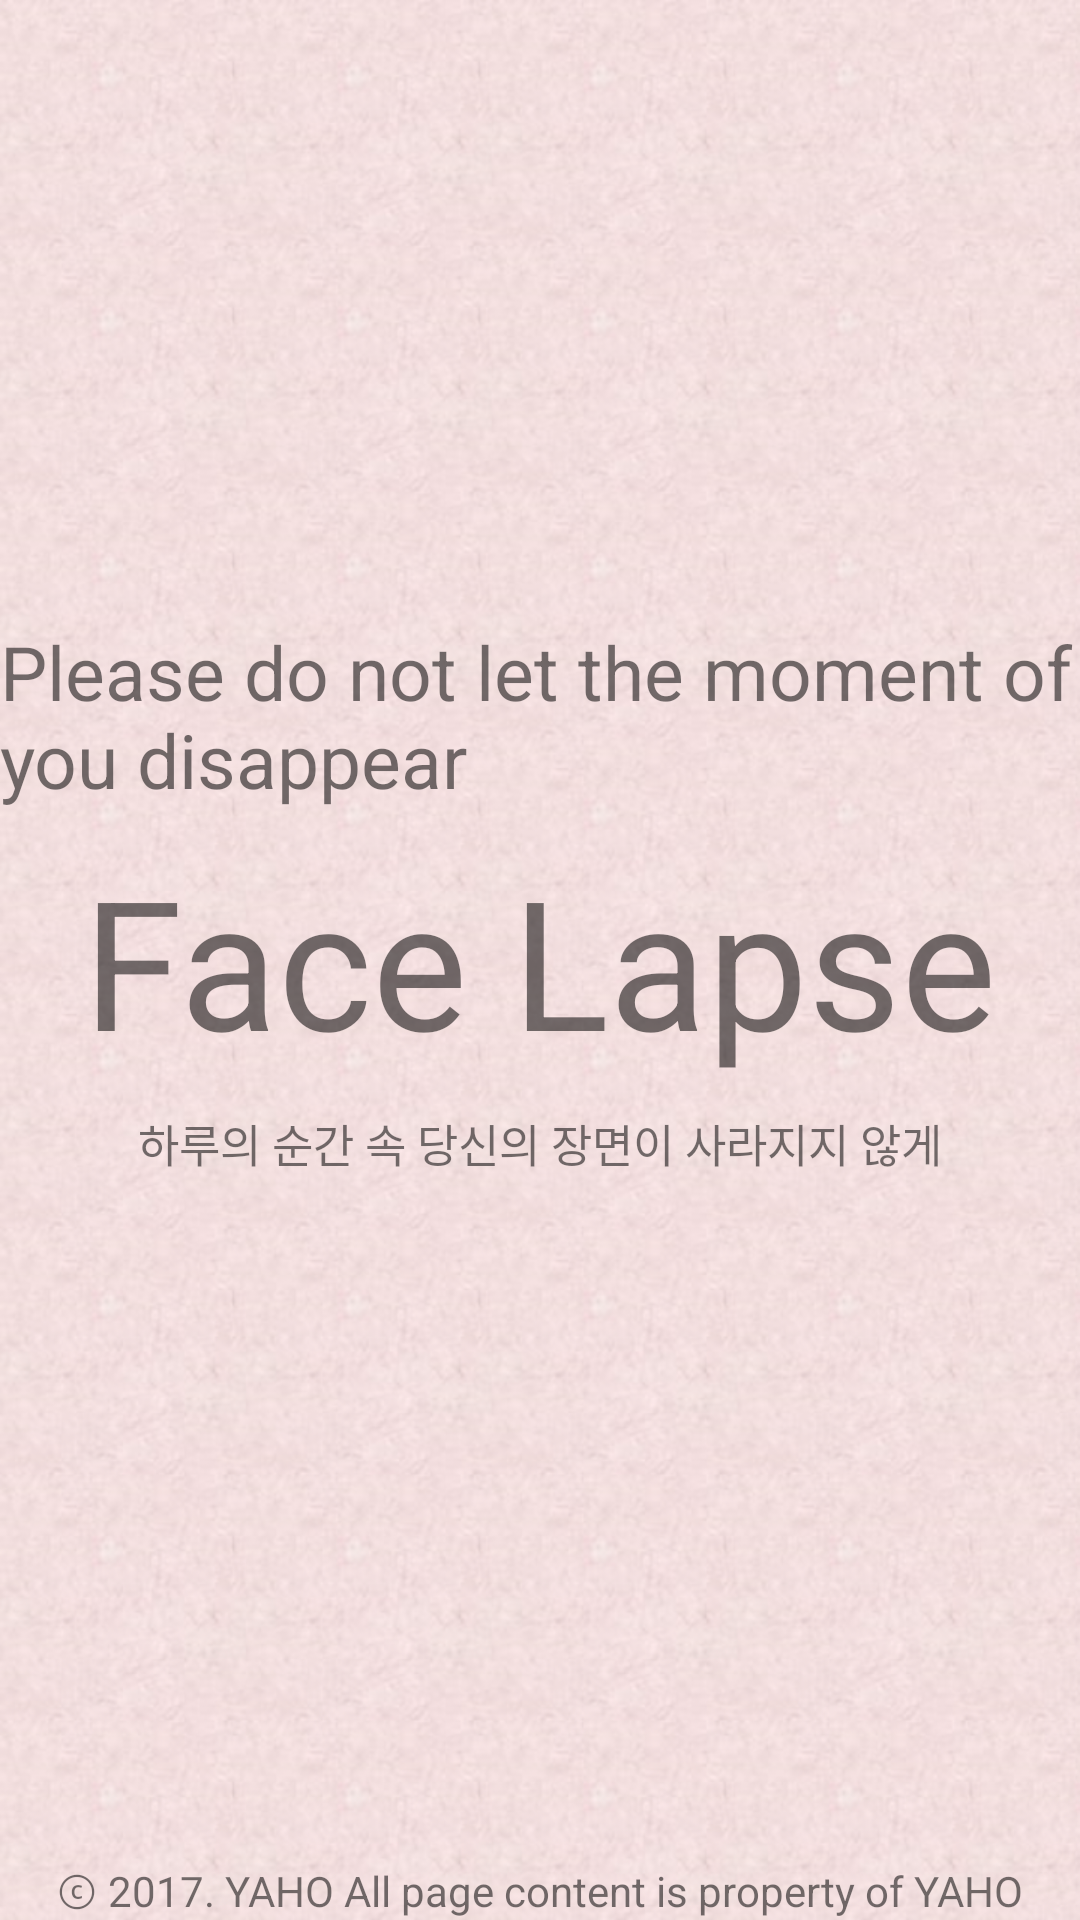

Produce the Android XML layout that renders to this screen, including the resource entries it uses.
<!-- AndroidManifest.xml: application theme AppTheme -->
<!-- res/layout/splash.xml -->
<?xml version="1.0" encoding="utf-8"?>
<android.support.constraint.ConstraintLayout
    xmlns:android="http://schemas.android.com/apk/res/android"
    xmlns:tools="http://schemas.android.com/tools"
    android:layout_width="match_parent"
    android:layout_height="match_parent"
    android:background="@drawable/bg_loading">

    <RelativeLayout
        android:layout_width="match_parent"
        android:layout_height="match_parent">

        <TextView
            android:id="@+id/L_english"
            android:layout_width="wrap_content"
            android:layout_height="wrap_content"
            android:layout_above="@+id/L_FaceLapse"
            android:layout_marginBottom="10dp"
            android:layout_centerHorizontal="true"
            android:textSize="25dp"
            android:text="Please do not let the moment of you disappear" />

        <TextView
            android:id="@+id/L_FaceLapse"
            android:layout_width="wrap_content"
            android:layout_height="wrap_content"
            android:layout_centerHorizontal="true"
            android:layout_centerVertical="true"
            android:textSize="60dp"
            android:text="Face Lapse" />

        <TextView
            android:id="@+id/L_korean"
            android:layout_width="wrap_content"
            android:layout_height="wrap_content"
            android:layout_below="@+id/L_FaceLapse"
            android:layout_marginTop="10dp"
            android:layout_centerHorizontal="true"
            android:textSize="15dp"
            android:text="하루의 순간 속 당신의 장면이 사라지지 않게" />

        <TextView
            android:id="@+id/L_copyright"
            android:layout_width="wrap_content"
            android:layout_height="wrap_content"
            android:layout_alignParentBottom="true"
            android:layout_centerHorizontal="true"
            android:text="ⓒ 2017. YAHO All page content is property of YAHO" />
    </RelativeLayout>

</android.support.constraint.ConstraintLayout>
<!-- resources referenced by this layout -->
<resources>
  <!-- drawable bg_loading: png bitmap (drawable, 796910 bytes) -->
  <style name="AppTheme" parent="Theme.AppCompat.Light.NoActionBar">
          
          <item name="colorPrimary">@color/colorPrimary</item>
          <item name="colorPrimaryDark">@color/colorPrimaryDark</item>
          <item name="colorAccent">@color/colorAccent</item>
      </style>
  <color name="colorPrimary">#3F51B5</color>
  <color name="colorPrimaryDark">#1c255b</color>
  <color name="colorAccent">#FF4081</color>
</resources>
